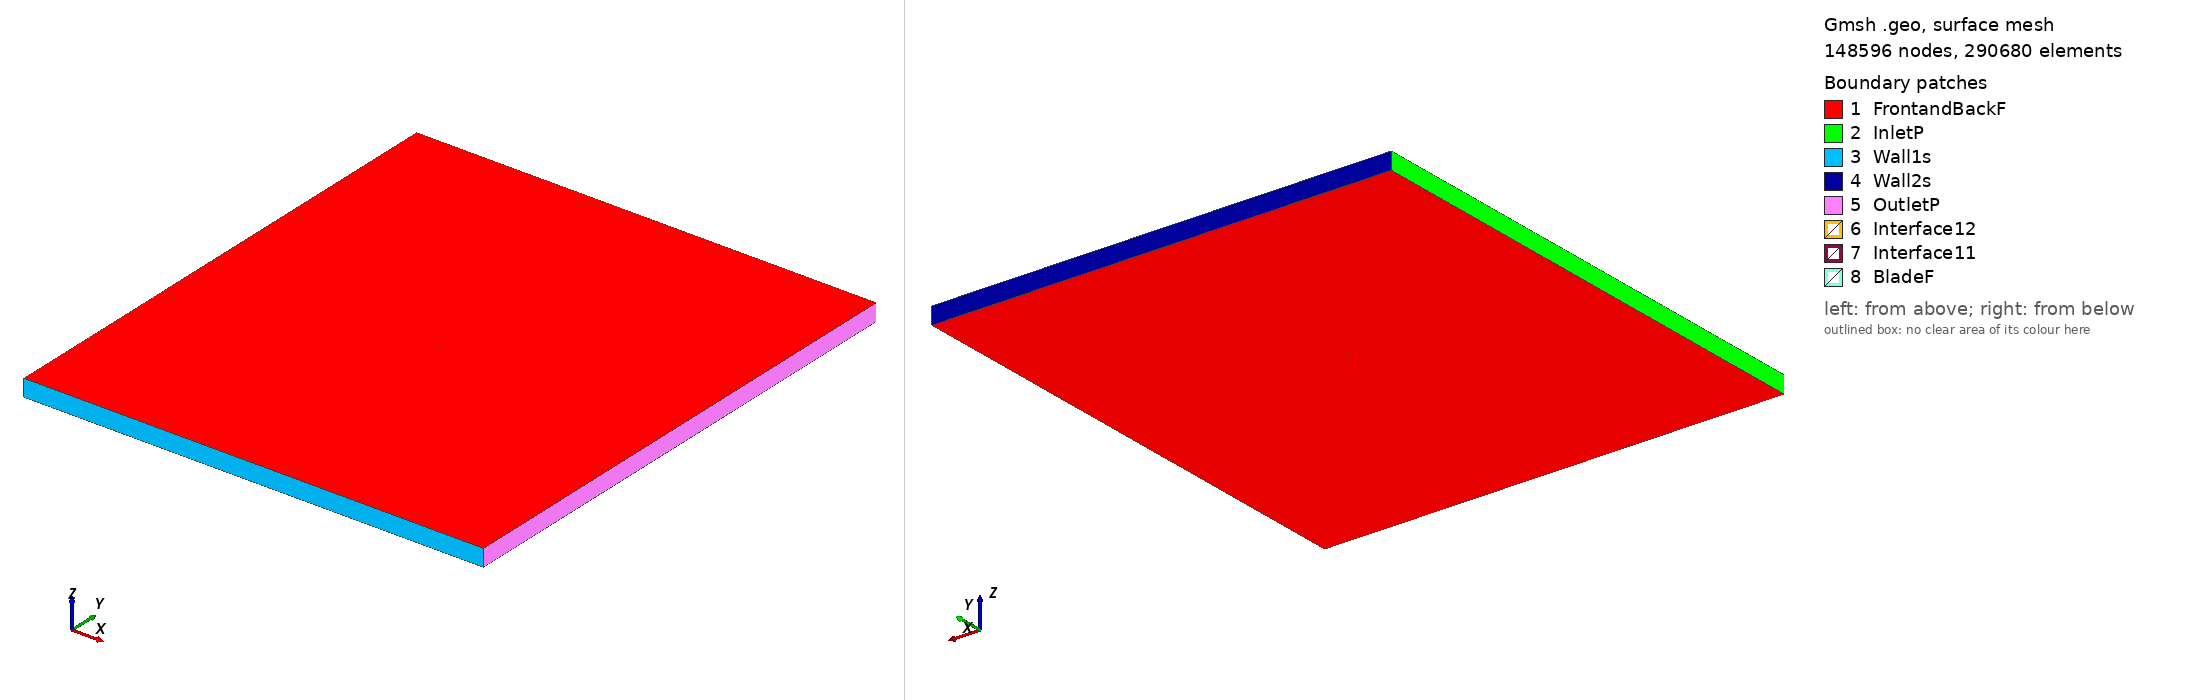

Gmsh geometry script, surface-meshed: 148596 nodes, 290680 surface elements. Boundary patches (legend numbers): 1 FrontandBackF, 2 InletP, 3 Wall1s, 4 Wall2s, 5 OutletP, 6 Interface12, 7 Interface11, 8 BladeF. Left view from above one corner, right view from below the opposite corner. Legend entries are the model's physical surfaces. The drawing asked Gmsh for element sizes between 1% and 20% of the model's largest extent; the script's own settings can give other sizes.

=== e197_tsr_1.6562_aoa_8.302.geo (drawn) ===
SetFactory("OpenCASCADE");

Point(1) = {0.074391, 0.721438, 0, 1.0};
Point(2) = {0.073179, 0.721866, 0, 1.0};
Point(3) = {0.069131, 0.723277, 0, 1.0};
Point(4) = {0.064362, 0.724910, 0, 1.0};
Point(5) = {0.058938, 0.726755, 0, 1.0};
Point(6) = {0.052947, 0.728793, 0, 1.0};
Point(7) = {0.046480, 0.730985, 0, 1.0};
Point(8) = {0.039633, 0.733294, 0, 1.0};
Point(9) = {0.032502, 0.735668, 0, 1.0};
Point(10) = {0.025187, 0.738055, 0, 1.0};
Point(11) = {0.017784, 0.740388, 0, 1.0};
Point(12) = {0.010391, 0.742584, 0, 1.0};
Point(13) = {0.003053, 0.744544, 0, 1.0};
Point(14) = {-0.004220, 0.746216, 0, 1.0};
Point(15) = {-0.011395, 0.747585, 0, 1.0};
Point(16) = {-0.018432, 0.748642, 0, 1.0};
Point(17) = {-0.025288, 0.749384, 0, 1.0};
Point(18) = {-0.031927, 0.749826, 0, 1.0};
Point(19) = {-0.038293, 0.750000, 0, 1.0};
Point(20) = {-0.044315, 0.749930, 0, 1.0};
Point(21) = {-0.049930, 0.749633, 0, 1.0};
Point(22) = {-0.055075, 0.749125, 0, 1.0};
Point(23) = {-0.059698, 0.748424, 0, 1.0};
Point(24) = {-0.063752, 0.747554, 0, 1.0};
Point(25) = {-0.067197, 0.746540, 0, 1.0};
Point(26) = {-0.069996, 0.745415, 0, 1.0};
Point(27) = {-0.072123, 0.744219, 0, 1.0};
Point(28) = {-0.073546, 0.743008, 0, 1.0};
Point(29) = {-0.074214, 0.741886, 0, 1.0};
Point(30) = {-0.073930, 0.740798, 0, 1.0};
Point(31) = {-0.072701, 0.739607, 0, 1.0};
Point(32) = {-0.070680, 0.738335, 0, 1.0};
Point(33) = {-0.067883, 0.737037, 0, 1.0};
Point(34) = {-0.064332, 0.735734, 0, 1.0};
Point(35) = {-0.060059, 0.734446, 0, 1.0};
Point(36) = {-0.055100, 0.733190, 0, 1.0};
Point(37) = {-0.049503, 0.731973, 0, 1.0};
Point(38) = {-0.043326, 0.730812, 0, 1.0};
Point(39) = {-0.036630, 0.729711, 0, 1.0};
Point(40) = {-0.029493, 0.728685, 0, 1.0};
Point(41) = {-0.021986, 0.727761, 0, 1.0};
Point(42) = {-0.014164, 0.726970, 0, 1.0};
Point(43) = {-0.006049, 0.726294, 0, 1.0};
Point(44) = {0.002279, 0.725673, 0, 1.0};
Point(45) = {0.010705, 0.725078, 0, 1.0};
Point(46) = {0.019114, 0.724490, 0, 1.0};
Point(47) = {0.027388, 0.723904, 0, 1.0};
Point(48) = {0.035416, 0.723318, 0, 1.0};
Point(49) = {0.043088, 0.722732, 0, 1.0};
Point(50) = {0.050295, 0.722151, 0, 1.0};
Point(51) = {0.056938, 0.721584, 0, 1.0};
Point(52) = {0.062924, 0.721046, 0, 1.0};
Point(53) = {0.068166, 0.720555, 0, 1.0};
Point(54) = {0.072600, 0.720138, 0, 1.0};
Point(55) = {0.074178, 0.719983, 0, 1.0};
Point(56) = {-0.074391, -0.721438, 0, 1.0};
Point(57) = {-0.073179, -0.721866, 0, 1.0};
Point(58) = {-0.069131, -0.723277, 0, 1.0};
Point(59) = {-0.064362, -0.724910, 0, 1.0};
Point(60) = {-0.058938, -0.726755, 0, 1.0};
Point(61) = {-0.052947, -0.728793, 0, 1.0};
Point(62) = {-0.046480, -0.730985, 0, 1.0};
Point(63) = {-0.039633, -0.733294, 0, 1.0};
Point(64) = {-0.032502, -0.735668, 0, 1.0};
Point(65) = {-0.025187, -0.738055, 0, 1.0};
Point(66) = {-0.017784, -0.740388, 0, 1.0};
Point(67) = {-0.010391, -0.742584, 0, 1.0};
Point(68) = {-0.003053, -0.744544, 0, 1.0};
Point(69) = {0.004220, -0.746216, 0, 1.0};
Point(70) = {0.011395, -0.747585, 0, 1.0};
Point(71) = {0.018432, -0.748642, 0, 1.0};
Point(72) = {0.025288, -0.749384, 0, 1.0};
Point(73) = {0.031927, -0.749826, 0, 1.0};
Point(74) = {0.038293, -0.750000, 0, 1.0};
Point(75) = {0.044315, -0.749930, 0, 1.0};
Point(76) = {0.049930, -0.749633, 0, 1.0};
Point(77) = {0.055075, -0.749125, 0, 1.0};
Point(78) = {0.059698, -0.748424, 0, 1.0};
Point(79) = {0.063752, -0.747554, 0, 1.0};
Point(80) = {0.067197, -0.746540, 0, 1.0};
Point(81) = {0.069996, -0.745415, 0, 1.0};
Point(82) = {0.072123, -0.744219, 0, 1.0};
Point(83) = {0.073546, -0.743008, 0, 1.0};
Point(84) = {0.074214, -0.741886, 0, 1.0};
Point(85) = {0.073930, -0.740798, 0, 1.0};
Point(86) = {0.072701, -0.739607, 0, 1.0};
Point(87) = {0.070680, -0.738335, 0, 1.0};
Point(88) = {0.067883, -0.737037, 0, 1.0};
Point(89) = {0.064332, -0.735734, 0, 1.0};
Point(90) = {0.060059, -0.734446, 0, 1.0};
Point(91) = {0.055100, -0.733190, 0, 1.0};
Point(92) = {0.049503, -0.731973, 0, 1.0};
Point(93) = {0.043326, -0.730812, 0, 1.0};
Point(94) = {0.036630, -0.729711, 0, 1.0};
Point(95) = {0.029493, -0.728685, 0, 1.0};
Point(96) = {0.021986, -0.727761, 0, 1.0};
Point(97) = {0.014164, -0.726970, 0, 1.0};
Point(98) = {0.006049, -0.726294, 0, 1.0};
Point(99) = {-0.002279, -0.725673, 0, 1.0};
Point(100) = {-0.010705, -0.725078, 0, 1.0};
Point(101) = {-0.019114, -0.724490, 0, 1.0};
Point(102) = {-0.027388, -0.723904, 0, 1.0};
Point(103) = {-0.035416, -0.723318, 0, 1.0};
Point(104) = {-0.043088, -0.722732, 0, 1.0};
Point(105) = {-0.050295, -0.722151, 0, 1.0};
Point(106) = {-0.056938, -0.721584, 0, 1.0};
Point(107) = {-0.062924, -0.721046, 0, 1.0};
Point(108) = {-0.068166, -0.720555, 0, 1.0};
Point(109) = {-0.072600, -0.720138, 0, 1.0};
Point(110) = {-0.074178, -0.719983, 0, 1.0};

// Lines: first blade (splines 1-4)
Spline(1) = {1:18};
Spline(2) = {18:39};
Spline(3) = {39:55};
Spline(4) = {55,1};

// Lines: second blade (splines 5-8)
Spline(5) = {56:73};
Spline(6) = {73:94};
Spline(7) = {94:110};
Spline(8) = {110,56};

// Outer domain (points 20001-4 and lines)
Point(111) = {-13.50000000, -15.00000000, 0, 1.0};
Point(112) = {-13.50000000, 15.00000000, 0, 1.0};
Point(113) = {13.50000000, 15.00000000, 0, 1.0};
Point(114) = {13.50000000, -15.00000000, 0, 1.0};
Line(11) = {111, 112};
Line(12) = {112, 113};
Line(13) = {113, 114};
Line(14) = {111, 114};

// Interface (between moving and stationary domain) (circles)
Circle(9) = {0, 0, 0, 0.80000000, 0, 2*Pi};
Circle(10) = {0, 0, 0, 0.80000000, 0, 2*Pi};

// Loops collect Lines/Splines/etc (blade1, blade2, domain, first circle)
Line Loop(1) = {1:4};
Line Loop(2) = {5:8};
Line Loop(3) = {11,12,13,-14};
Line Loop(4) = {9};

// BooleanDifference cuts out the circle/interface from the domain
Plane Surface(1) = {3};
Plane Surface(2) = {4};
BooleanDifference{ Surface{1}; Delete;}{ Surface{2}; Delete;}

// This one cuts out the blades from the inner circle/interface
Line Loop(6) = {10};
Plane Surface(5) = {6};
Plane Surface(6) = {1};
Plane Surface(7) = {2};
BooleanDifference{ Surface{5}; Delete;}{ Surface{6,7}; Delete;}

// extrude to 3rd dimension
Extrude {0, 0, 1} {Surface{1}; Surface{5}; Layers{1}; Recombine;}

// Physical Surfaces are the named boundaries (patches)
Physical Surface("Interface11") = {12};
Physical Surface("Interface12") = {10};

// sides of domain
Physical Surface("InletP") = {6};
Physical Surface("OutletP") = {9};

// top and bottom of domain
Physical Surface("Wall1s") = {7};
Physical Surface("Wall2s") = {8};

// Check FrontandBackF by ensuring there is nothing in the 3rd dimension
Physical Surface("FrontandBackF") = {1,11,5,21};
Physical Surface("BladeF") = {13:20};
Physical Volume("Turbine") = {2};
Physical Volume("Farfield") = {1};

// settings for airfoil boundary layer
Field[1] = BoundaryLayer;
Field[1].EdgesList = {1:8};
Field[1].hwall_n = 1e-3;
Field[1].thickness = 1.5e-2;
Field[1].ratio = 1.05;
Field[1].Quads = 1;
BoundaryLayer Field = 1;

// control points for mesh (blade and interface)
// floor((arc length / 1.5mm)/ 6) -> Transfinite Line
Transfinite Line {1,2,3,5,6,7} = 34 Using Progression 1;
Transfinite Line {4,8} = 2 Using Progression 1;
Transfinite Line {9, 15} = 800 Using Progression 1;

// For more information on gmsh syntax, visit http://gmsh.info/doc/texinfo/gmsh.html
